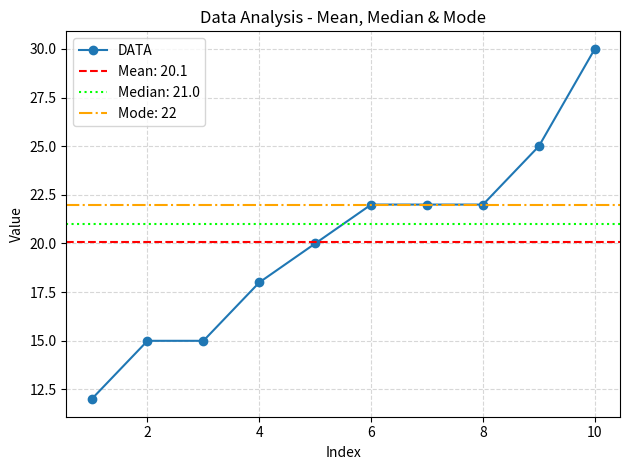

This figure's Python source:
import matplotlib.pyplot as plt
import statistics as stats

# create a list of numeric data
data = [12, 15, 15, 18, 20, 22, 22, 22, 25, 30]

# create x-values from 1 to the length of the data
x = list(range(1, len(data) + 1))

# calculate the average, also called the mean
average_value = stats.mean(data)

# calculate the median middle value
median_value = stats.median(data)

# calculate the mode, the most repeated value
mode_value = stats.mode(data)

# create a line plot using x and data
plt.plot(x, data, marker="o", label="DATA")

# Draw a horizontal line showing the average
plt.axhline(y=average_value, color="#FF0000", linestyle="--", label=f"Mean: {average_value}")
plt.axhline(y=median_value,  color="#00FF00", linestyle=":",  label=f"Median: {median_value}")
plt.axhline(y=mode_value,    color="#FFA500", linestyle="-.", label=f"Mode: {mode_value}")

# Add labels and title
plt.title("Data Analysis - Mean, Median & Mode")
plt.xlabel("Index")
plt.ylabel("Value")

# Show legend
plt.legend()

# Show grid for better readability
plt.grid(True, linestyle="--", alpha=0.5)

# Display the plot
plt.tight_layout()
plt.show()
